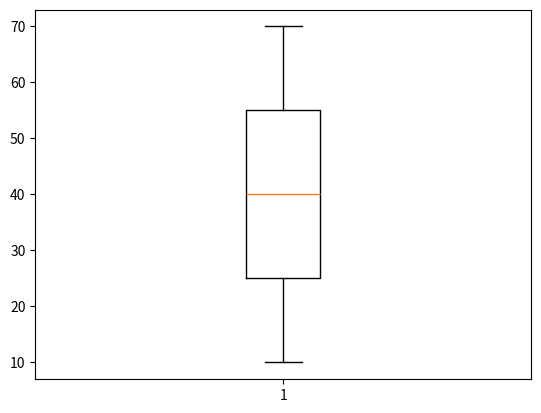

Here is the Python script that generated this plot:
# min, Q1, median, Q3, max
# Q1 s Q3 IQR h or vhi box plot h, baki ka hissa whisker plot kehlata h

import matplotlib.pyplot as plt
data=[20,10,30,60,70,40,50]
plt.boxplot(data)
plt.show()


# (notch = True) to chnage the shape of box, yani box ki bijay V shape kuch show ho
# (vert = False) to show orizontal box plot.
# plt.boxplot(data, notch=True, vert=False)
# plt.show()


# (widths) to increase width of box. default width is 0.2
# (labels) jo bhi lables add krny hn vio list ki form m krny hn q k hm mostly ek s ziada
                # boxplot bna rhy hoty hn,to he ek ka apna apna label
# (patch_artist=True) to fill color inside box
# plt.boxplot(data , widths=0.5, labels=["market"], patch_artist=True)
# plt.show()



# (showmeans=True) mean ko highlight kr de ga
# to show outlier
datas=[10,20,30,40,50,60,70,170]
# plt.boxplot(datas )
# plt.show()



# whis=__  to join whisk to outlier
# plt.boxplot(datas , whis=5)
# plt.show()  



# to change the color and shape of outlier whole:
# sym=" " esy kryn gy if you want to hide outlier
# boxprops:  to change the color of boxline or is k ander jo bhi jay ga vo dictionery ki 
            # form m jay ga
# capprops: to chnage the color of min and max line and same is k ander bhi 
            #  dictionery ki form m hi likhyn gy::  capprops = dict(color="r") esy bhi likh 
            #  skty dict ko
# whiskerprops: 
# plt.boxplot(datas , sym="g+", boxprops={"color":"r"}, capprops={"color":"g"},
#              whiskerprops=dict(color= "green"),
#              flierprops= dict(markeredgecolor="b"))
# plt.show()



# to show multiple boxplots:
# plt.boxplot(datas , sym="g+", boxprops={"color":"r"}, capprops={"color":"g"},
#              whiskerprops=dict(color= "green"),
#              flierprops= dict(markeredgecolor="b"))
# plt.boxplot(data)
# plt.show()   #esa krny s dono ekdoosry k uper show hon gy, hmy esa nhi krna, is liye
# following is true

# y=[data, datas]
# plt.boxplot(y)
# plt.show()